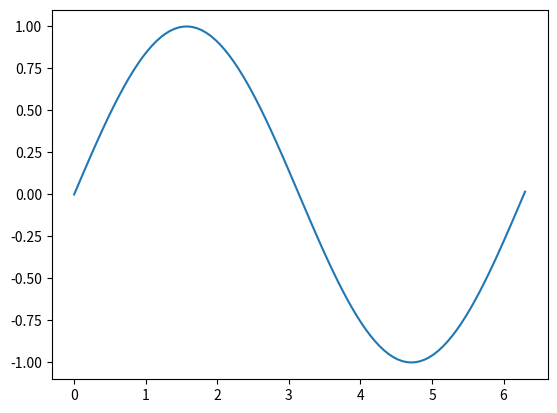

Write Python code to recreate this figure.
# [redacted]
# @Date:   2021-12-23 18:32:56
# [redacted]
# @Last Modified time: 2022-02-11 01:36:31

import matplotlib.pyplot as plt
import numpy as np

x = np.linspace(0, 6.3, 100)
y = np.sin(x)

plt.plot(x, y)
plt.savefig('sin_plot.png', format='png', dpi=1000, transparent=False)
plt.show()
